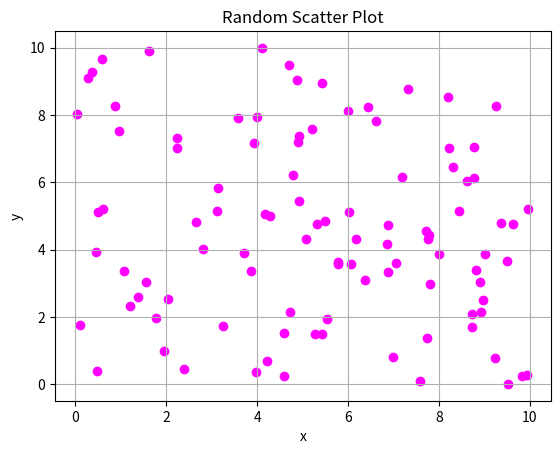

Generate this figure with matplotlib:
import numpy as np
import matplotlib.pyplot as plt
from mpl_toolkits.mplot3d import Axes3D


x = np.random.uniform(0, 10, 100)
y = np.random.uniform(0, 10, 100)
plt.figure()
plt.scatter(x, y, c='magenta', marker='o')
plt.title('Random Scatter Plot')
plt.xlabel('x')
plt.ylabel('y')
plt.grid(True)
plt.savefig('plot4_scatter.png')